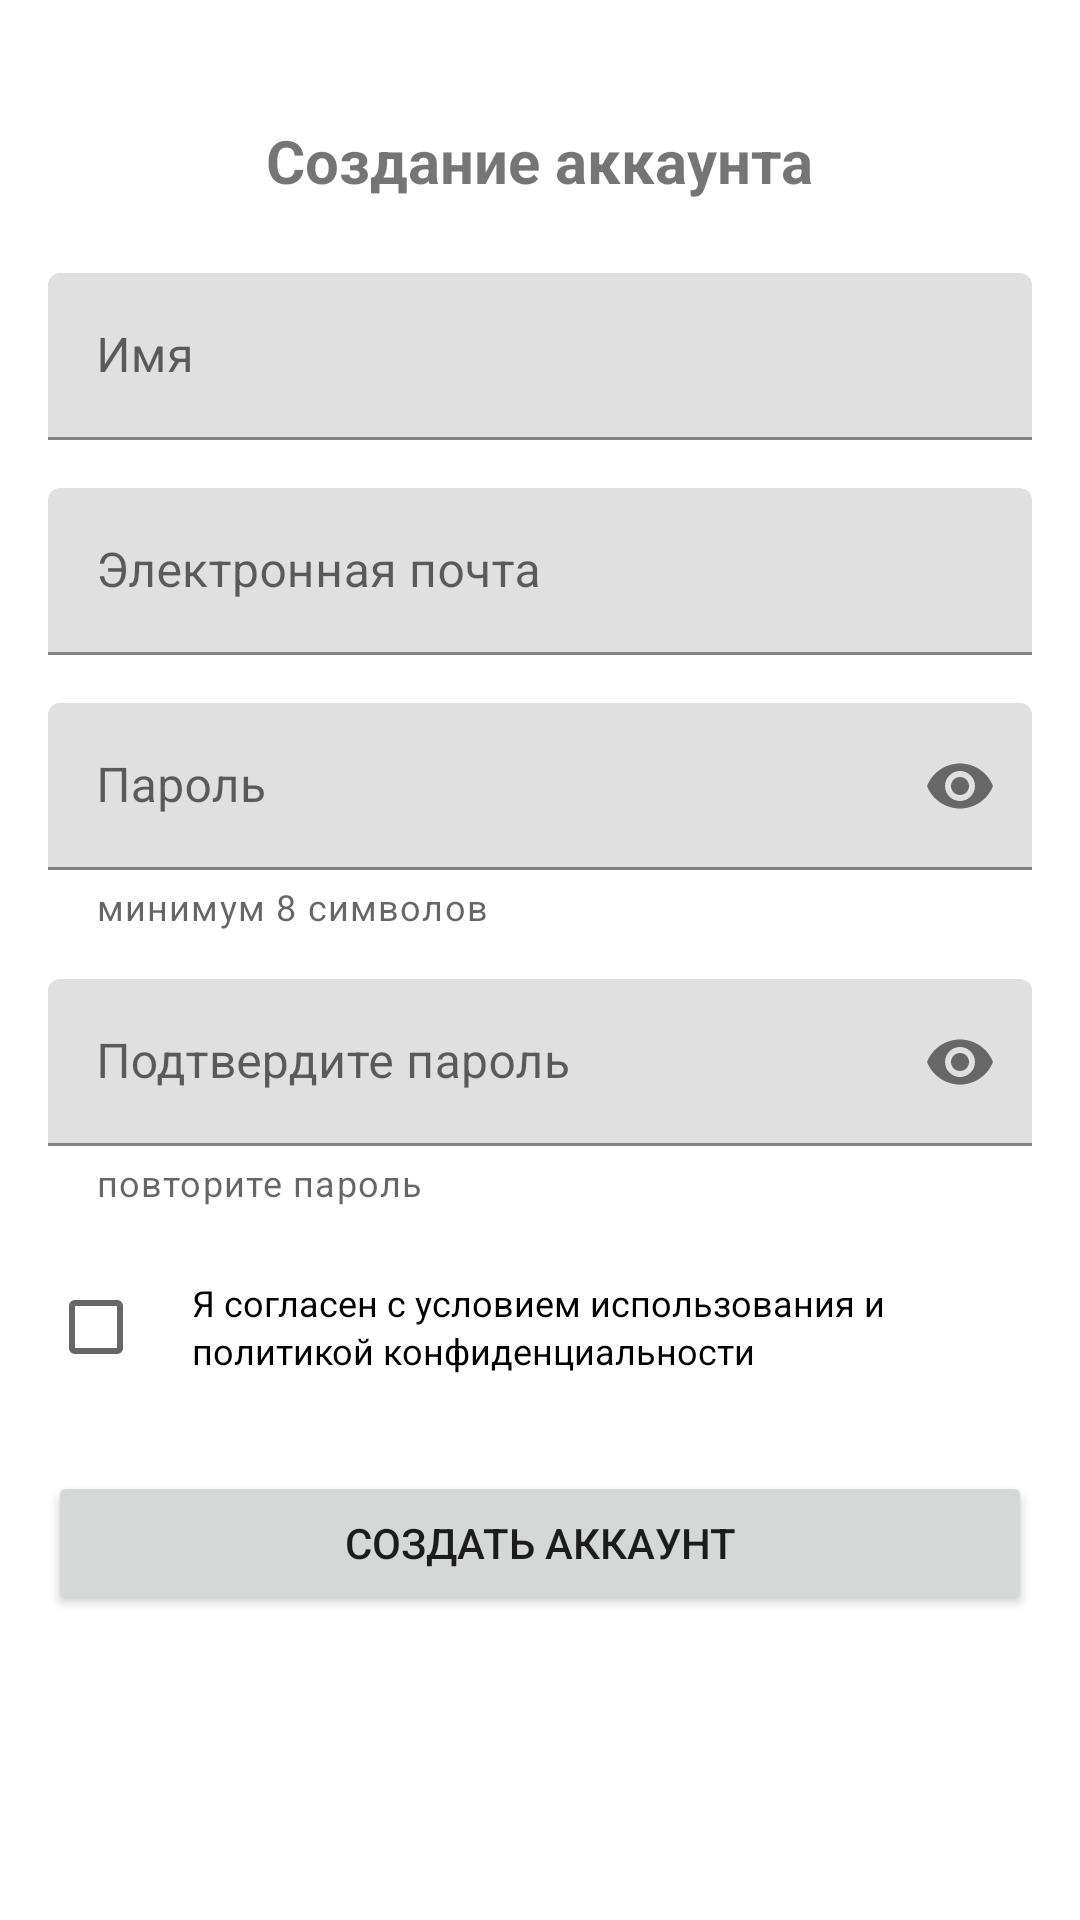

Android layout source for this screen:
<!-- AndroidManifest.xml: application theme Theme.MyStats -->
<!-- res/layout/activity_register.xml -->
<?xml version="1.0" encoding="utf-8"?>
<ScrollView xmlns:android="http://schemas.android.com/apk/res/android"
    xmlns:app="http://schemas.android.com/apk/res-auto"
    android:layout_width="match_parent"
    android:layout_height="match_parent"
    android:fillViewport="true">

    <androidx.constraintlayout.widget.ConstraintLayout
        android:layout_width="match_parent"
        android:layout_height="wrap_content"
        android:padding="16dp">

        <TextView
            android:id="@+id/tvTitle"
            android:layout_width="wrap_content"
            android:layout_height="wrap_content"
            android:text="Создание аккаунта"
            android:textSize="20sp"
            android:textStyle="bold"
            app:layout_constraintTop_toTopOf="parent"
            app:layout_constraintStart_toStartOf="parent"
            app:layout_constraintEnd_toEndOf="parent"
            android:layout_marginTop="24dp"/>

        <com.google.android.material.textfield.TextInputLayout
            android:id="@+id/tilName"
            android:layout_width="0dp"
            android:layout_height="wrap_content"
            android:hint="Имя"
            app:layout_constraintTop_toBottomOf="@id/tvTitle"
            app:layout_constraintStart_toStartOf="parent"
            app:layout_constraintEnd_toEndOf="parent"
            android:layout_marginTop="24dp">
            <com.google.android.material.textfield.TextInputEditText
                android:id="@+id/etName"
                android:layout_width="match_parent"
                android:layout_height="wrap_content"
                android:inputType="textPersonName"/>
        </com.google.android.material.textfield.TextInputLayout>

        <com.google.android.material.textfield.TextInputLayout
            android:id="@+id/tilEmail"
            android:layout_width="0dp"
            android:layout_height="wrap_content"
            android:hint="Электронная почта"
            app:layout_constraintTop_toBottomOf="@id/tilName"
            app:layout_constraintStart_toStartOf="parent"
            app:layout_constraintEnd_toEndOf="parent"
            android:layout_marginTop="16dp">
            <com.google.android.material.textfield.TextInputEditText
                android:id="@+id/etEmail"
                android:layout_width="match_parent"
                android:layout_height="wrap_content"
                android:inputType="textEmailAddress"/>
        </com.google.android.material.textfield.TextInputLayout>

        <com.google.android.material.textfield.TextInputLayout
            android:id="@+id/tilPassword"
            android:layout_width="0dp"
            android:layout_height="wrap_content"
            android:hint="Пароль"
            app:helperText="минимум 8 символов"
            app:passwordToggleEnabled="true"
            app:layout_constraintTop_toBottomOf="@id/tilEmail"
            app:layout_constraintStart_toStartOf="parent"
            app:layout_constraintEnd_toEndOf="parent"
            android:layout_marginTop="16dp">
            <com.google.android.material.textfield.TextInputEditText
                android:id="@+id/etPassword"
                android:layout_width="match_parent"
                android:layout_height="wrap_content"
                android:inputType="textPassword"/>
        </com.google.android.material.textfield.TextInputLayout>

        <com.google.android.material.textfield.TextInputLayout
            android:id="@+id/tilConfirmPassword"
            android:layout_width="0dp"
            android:layout_height="wrap_content"
            android:hint="Подтвердите пароль"
            app:helperText="повторите пароль"
            app:passwordToggleEnabled="true"
            app:layout_constraintTop_toBottomOf="@id/tilPassword"
            app:layout_constraintStart_toStartOf="parent"
            app:layout_constraintEnd_toEndOf="parent"
            android:layout_marginTop="16dp">
            <com.google.android.material.textfield.TextInputEditText
                android:id="@+id/etConfirmPassword"
                android:layout_width="match_parent"
                android:layout_height="wrap_content"
                android:inputType="textPassword"/>
        </com.google.android.material.textfield.TextInputLayout>

        <LinearLayout
            android:id="@+id/layoutPolicy"
            android:layout_width="0dp"
            android:layout_height="wrap_content"
            android:orientation="horizontal"
            android:gravity="center_vertical"
            app:layout_constraintTop_toBottomOf="@id/tilConfirmPassword"
            app:layout_constraintStart_toStartOf="parent"
            app:layout_constraintEnd_toEndOf="parent"
            android:layout_marginTop="16dp">

            <CheckBox
                android:id="@+id/cbPolicy"
                android:layout_width="wrap_content"
                android:layout_height="wrap_content"/>

            <TextView
                android:id="@+id/tvPolicyText"
                android:layout_width="0dp"
                android:layout_height="wrap_content"
                android:layout_weight="1"
                android:text="Я согласен с условием использования и политикой конфиденциальности"
                android:textSize="12sp"
                android:textColor="@color/black"
                android:lineSpacingExtra="2dp"/>
        </LinearLayout>

        <Button
            android:id="@+id/btnRegister"
            android:layout_width="0dp"
            android:layout_height="48dp"
            android:text="Создать аккаунт"
            app:layout_constraintTop_toBottomOf="@id/layoutPolicy"
            app:layout_constraintStart_toStartOf="parent"
            app:layout_constraintEnd_toEndOf="parent"
            android:layout_marginTop="24dp"/>

    </androidx.constraintlayout.widget.ConstraintLayout>
</ScrollView>
<!-- resources referenced by this layout -->
<resources>
  <color name="black">#000000</color>
  <style name="Theme.MyStats" parent="Theme.MaterialComponents.DayNight.NoActionBar">
          <item name="colorPrimary">@color/primary</item>
          <item name="colorPrimaryDark">@color/primary_dark</item>
          <item name="colorAccent">@color/accent</item>
          <item name="android:statusBarColor">@color/primary</item>
          <item name="android:windowBackground">@color/white</item>
      </style>
  <color name="primary">#2196F3</color>
  <color name="primary_dark">#1976D2</color>
  <color name="accent">#2196F3</color>
  <color name="white">#FFFFFF</color>
</resources>
